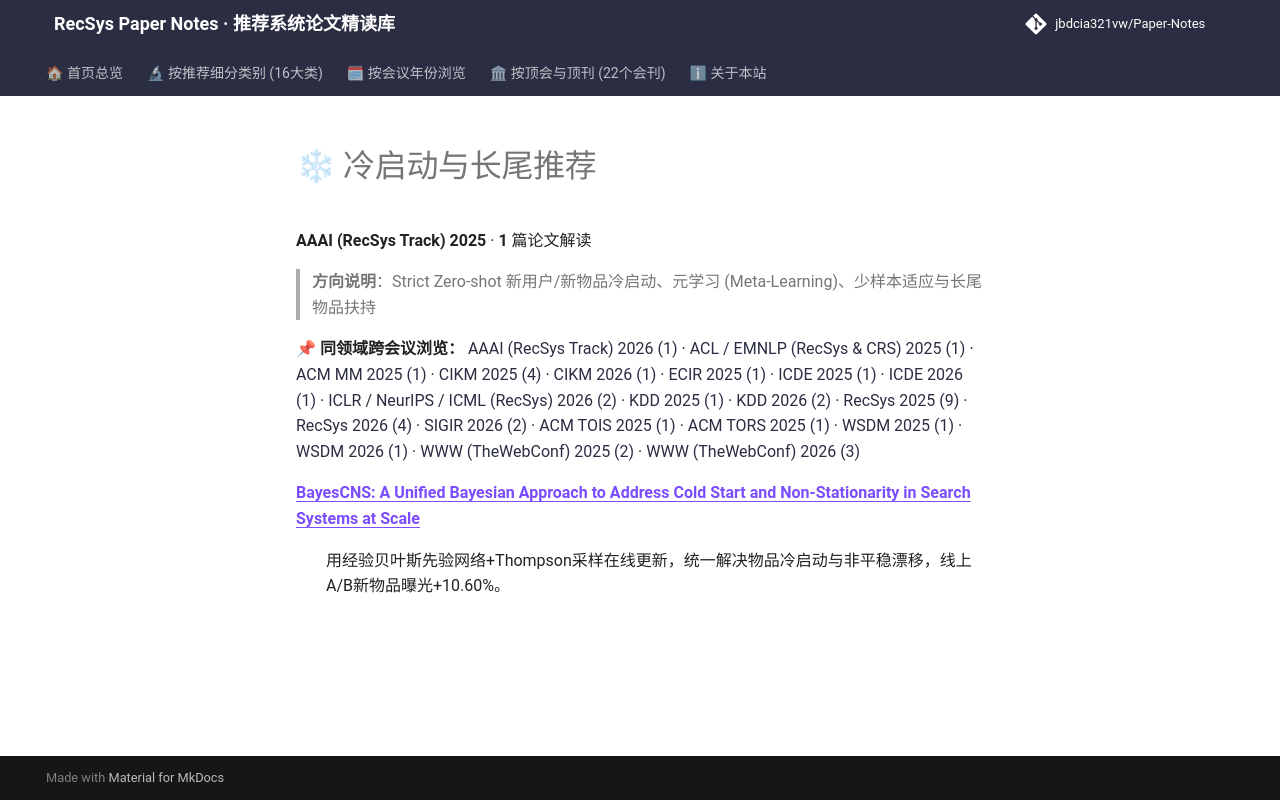

repository: jbdcia321vw/Paper-Notes · page: venues/AAAI/2025/cold_start_rec/index.html · generator: mkdocs

# ❄ 冷启动与长尾推荐

**AAAI (RecSys Track) 2025** · **1** 篇论文解读

> **方向说明**：Strict Zero-shot 新用户/新物品冷启动、元学习 (Meta-Learning)、少样本适应与长尾物品扶持

📌 **同领域跨会议浏览：** [AAAI (RecSys Track) 2026 (1)](../../2026/cold_start_rec/) · [ACL / EMNLP (RecSys & CRS) 2025 (1)](../../../ACL_EMNLP/2025/cold_start_rec/) · [ACM MM 2025 (1)](../../../ACM_MM/2025/cold_start_rec/) · [CIKM 2025 (4)](../../../CIKM/2025/cold_start_rec/) · [CIKM 2026 (1)](../../../CIKM/2026/cold_start_rec/) · [ECIR 2025 (1)](../../../ECIR/2025/cold_start_rec/) · [ICDE 2025 (1)](../../../ICDE/2025/cold_start_rec/) · [ICDE 2026 (1)](../../../ICDE/2026/cold_start_rec/) · [ICLR / NeurIPS / ICML (RecSys) 2026 (2)](../../../ICLR_NeurIPS_ICML/2026/cold_start_rec/) · [KDD 2025 (1)](../../../KDD/2025/cold_start_rec/) · [KDD 2026 (2)](../../../KDD/2026/cold_start_rec/) · [RecSys 2025 (9)](../../../RecSys/2025/cold_start_rec/) · [RecSys 2026 (4)](../../../RecSys/2026/cold_start_rec/) · [SIGIR 2026 (2)](../../../SIGIR/2026/cold_start_rec/) · [ACM TOIS 2025 (1)](../../../TOIS/2025/cold_start_rec/) · [ACM TORS 2025 (1)](../../../TORS/2025/cold_start_rec/) · [WSDM 2025 (1)](../../../WSDM/2025/cold_start_rec/) · [WSDM 2026 (1)](../../../WSDM/2026/cold_start_rec/) · [WWW (TheWebConf) 2025 (2)](../../../WWW/2025/cold_start_rec/) · [WWW (TheWebConf) 2026 (3)](../../../WWW/2026/cold_start_rec/)

<dl>
<dt><strong><a href="bayescns_a_unified_bayesian_approach_to_address_cold_start_and_non_stationa/">BayesCNS: A Unified Bayesian Approach to Address Cold Start and Non-Stationarity in Search Systems at Scale</a></strong></dt>
<dd>
<p>用经验贝叶斯先验网络+Thompson采样在线更新，统一解决物品冷启动与非平稳漂移，线上A/B新物品曝光+10.60%。</p>
</dd>
</dl>
